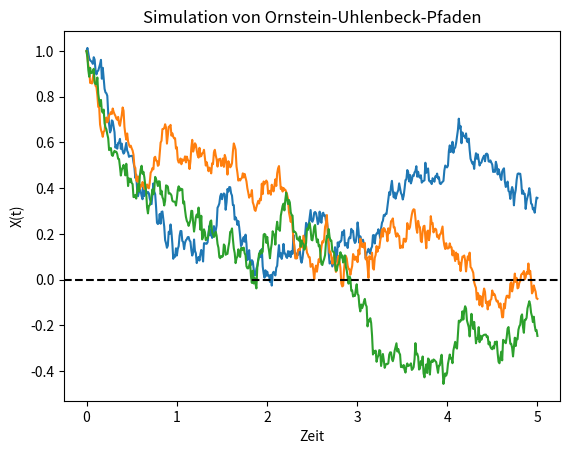

Generate this figure with matplotlib:
# -*- coding: utf-8 -*-
"""Simulation Ornstein-Uhlenbeck Pfaden.ipynb

Automatically generated by Colab.

Original file is located at
    https://colab.research.google.com/drive/1uXDw4uolQY_93_y014XO4Tgck5dJaWbV
"""

import numpy as np
import matplotlib.pyplot as plt

theta, kappa, sigma, X0, T, dt = 0, 1, 0.3, 1, 5, 0.01
n_steps = int(T/dt)
n_paths = 3

t = np.linspace(0, T, n_steps)
paths = np.zeros((n_paths, n_steps))
for i in range(n_paths):
    X = X0
    paths[i, 0] = X0
    for j in range(1, n_steps):
        dW = np.sqrt(dt) * np.random.randn()
        X += -kappa * (X - theta) * dt + sigma * dW
        paths[i, j] = X
plt.plot(t, paths.T)
plt.axhline(theta, color='black', linestyle='--')
plt.title('Simulation von Ornstein-Uhlenbeck-Pfaden')
plt.xlabel('Zeit')
plt.ylabel('X(t)')
plt.show()
